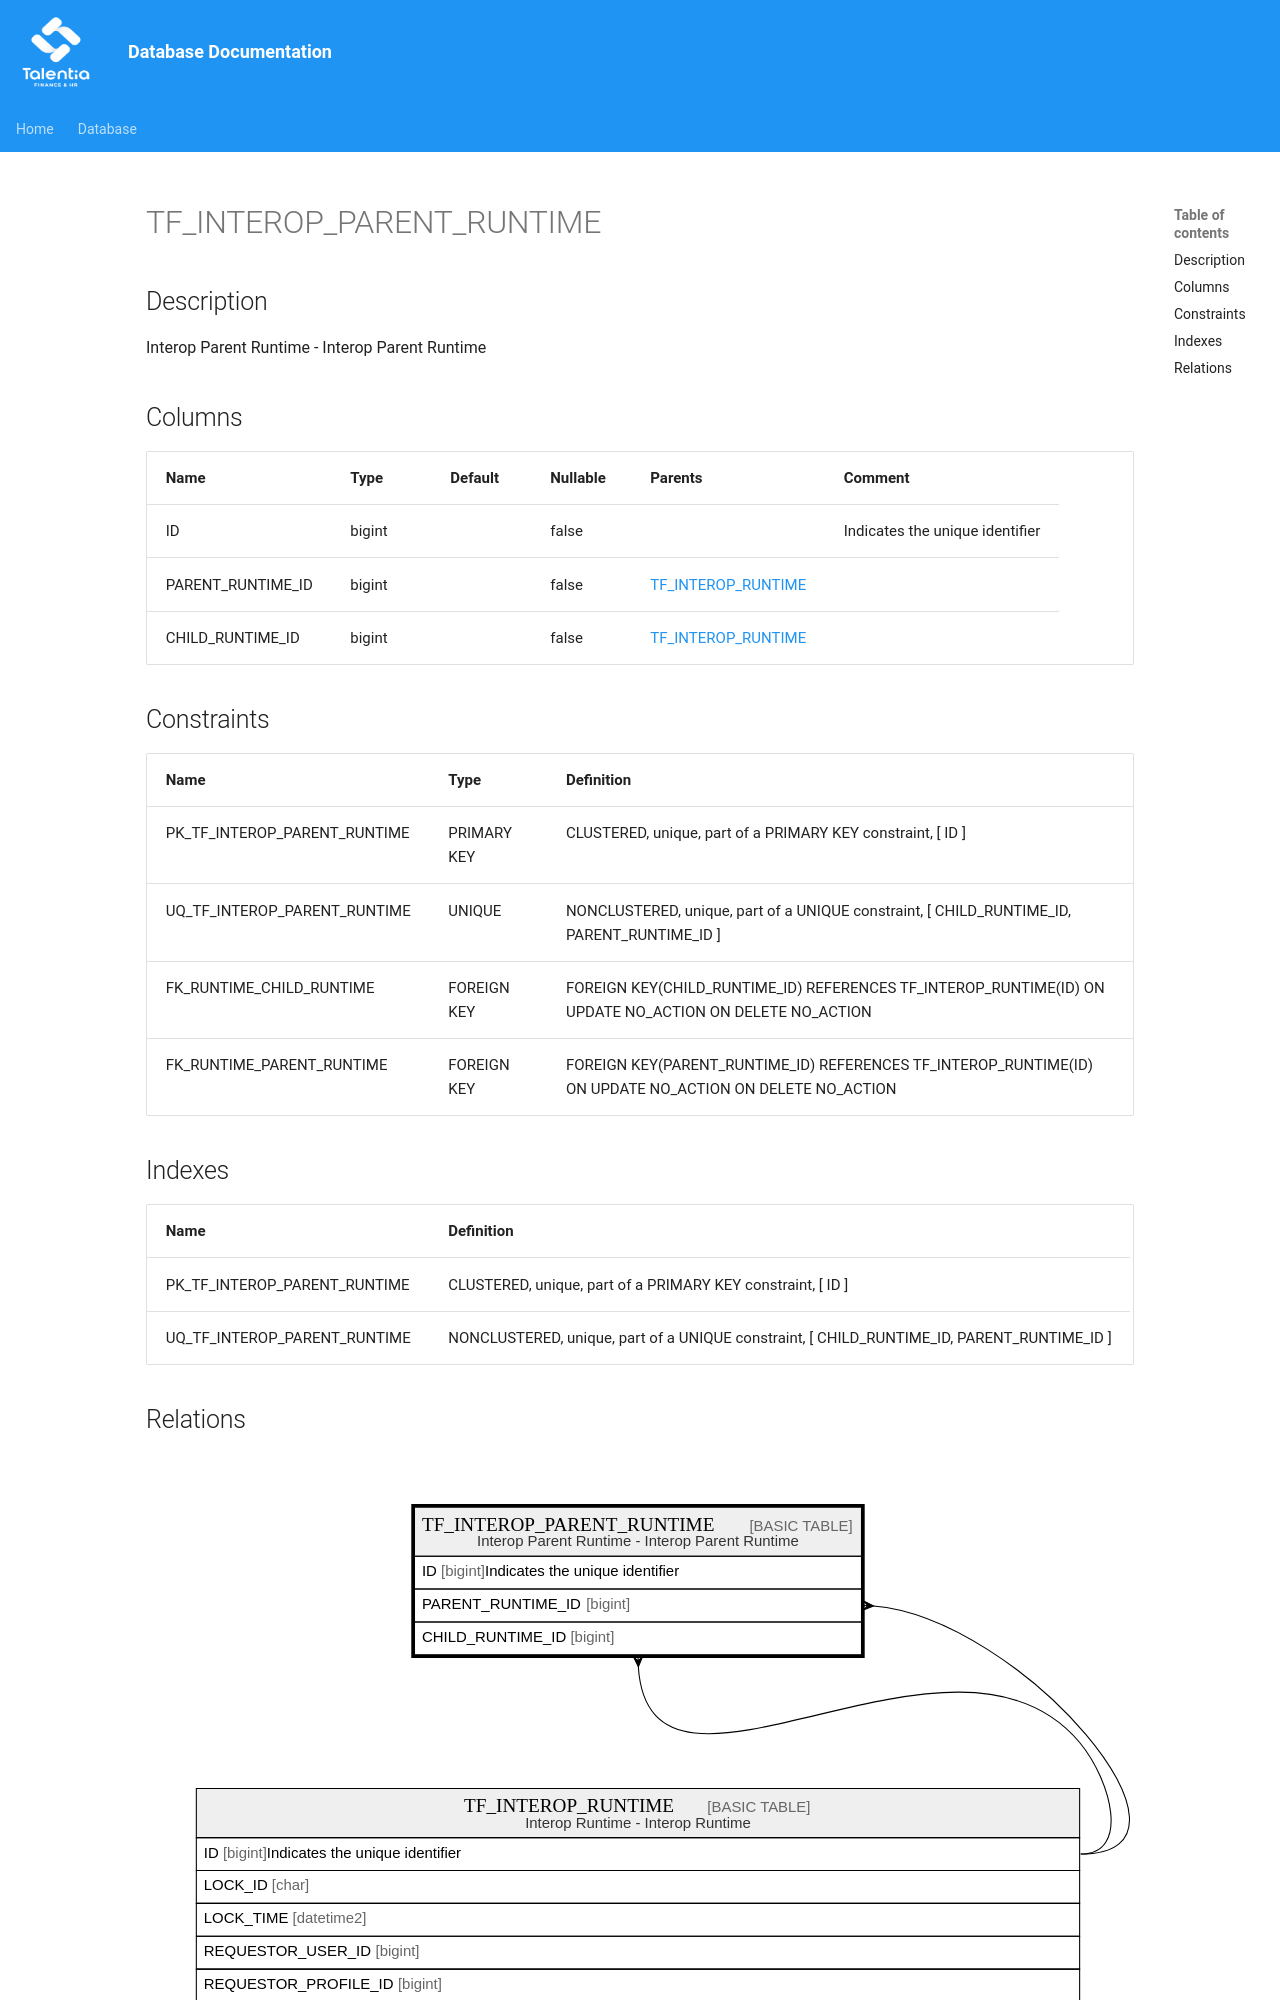

repository: giovanniporcelli/documentazione-db · page: schema/TF_INTEROP_PARENT_RUNTIME/index.html · generator: mkdocs

# TF_INTEROP_PARENT_RUNTIME

## Description

Interop Parent Runtime - Interop Parent Runtime  


## Columns

| Name | Type | Default | Nullable | Parents | Comment |
| ---- | ---- | ------- | -------- | ------- | ------- |
| ID | bigint |  | false |  | Indicates the unique identifier |
| PARENT_RUNTIME_ID | bigint |  | false | [TF_INTEROP_RUNTIME](TF_INTEROP_RUNTIME.md) |  |
| CHILD_RUNTIME_ID | bigint |  | false | [TF_INTEROP_RUNTIME](TF_INTEROP_RUNTIME.md) |  |
